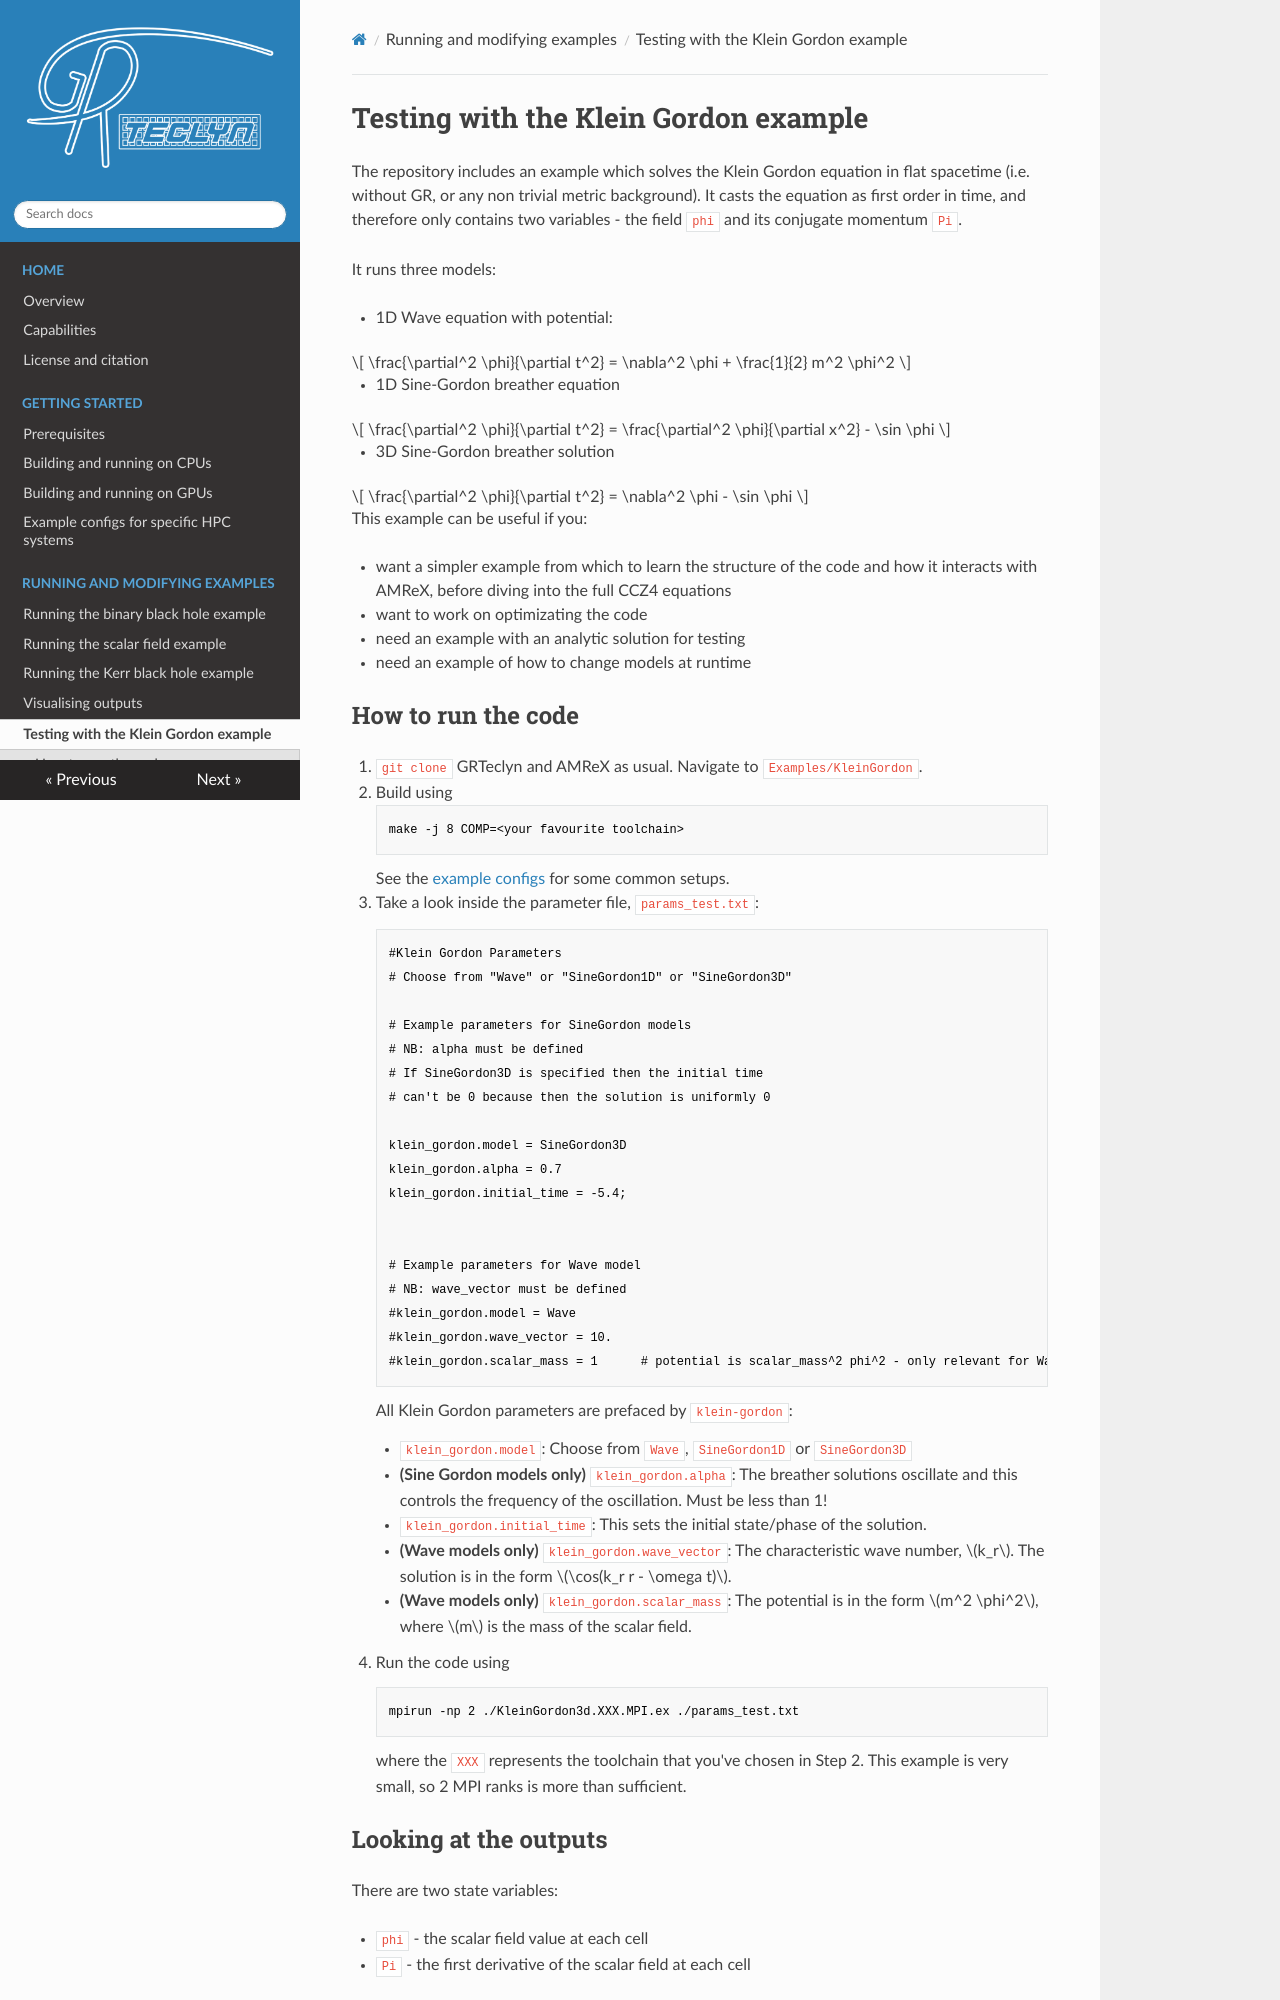

repository: GRTLCollaboration/GRTeclyn · page: kg_example/index.html · generator: mkdocs

# Testing with the Klein Gordon example

The repository includes an example which solves the Klein Gordon equation in flat spacetime (i.e. without GR, or any non trivial metric background). It casts the equation as first order in time, and therefore only contains two variables - the field `phi` and its conjugate momentum `Pi`.

It runs three models:

- 1D Wave equation with potential:

$$ \frac{\partial^2 \phi}{\partial t^2} = \nabla^2 \phi + \frac{1}{2} m^2 \phi^2 $$

- 1D Sine-Gordon breather equation

$$ \frac{\partial^2 \phi}{\partial t^2} = \frac{\partial^2 \phi}{\partial x^2} - \sin \phi $$

- 3D Sine-Gordon breather solution

$$ \frac{\partial^2 \phi}{\partial t^2} = \nabla^2 \phi - \sin \phi $$



This example can be useful if you:

- want a simpler example from which to learn the structure of the code and how it interacts with AMReX, before diving into the full CCZ4 equations
- want to work on optimizating the code
- need an example with an analytic solution for testing
- need an example of how to change models at runtime
